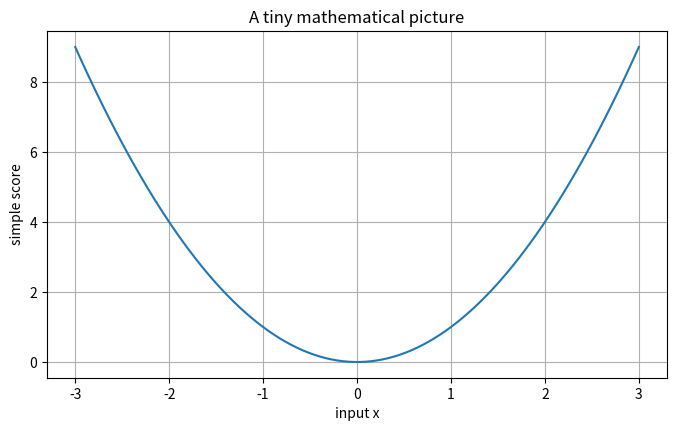
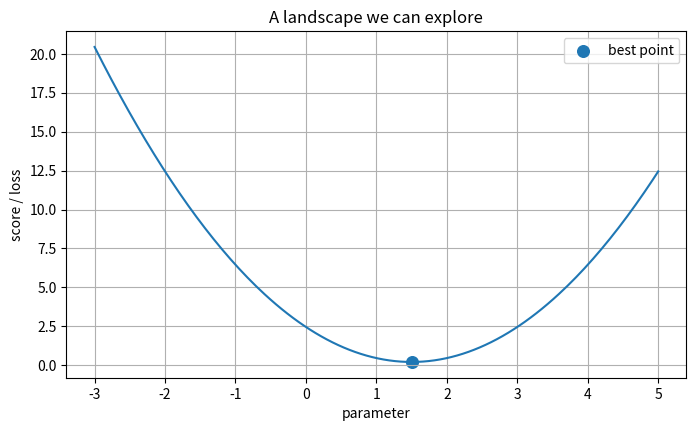

Source code (Python) for these figures, in order:
import numpy as np
import matplotlib.pyplot as plt

np.random.seed(7)
plt.rcParams['figure.figsize'] = (8, 4.5)
plt.rcParams['axes.grid'] = True


x = np.linspace(-3, 3, 100)
y = x**2

plt.plot(x, y)
plt.xlabel("input x")
plt.ylabel("simple score")
plt.title("A tiny mathematical picture")
plt.show()

def score(parameter):
    # A deliberately simple objective: its minimum is easy to see.
    return (parameter - 1.5) ** 2 + 0.2

parameters = np.linspace(-3, 5, 200)
losses = score(parameters)

plt.plot(parameters, losses)
plt.scatter([1.5], [0.2], s=70, label="best point")
plt.xlabel("parameter")
plt.ylabel("score / loss")
plt.legend()
plt.title("A landscape we can explore")
plt.show()

# Topic-specific experiment
actions=np.array([0,1,2]); rewards=np.array([.2,.8,.4]);
for step in range(5):
    probs=np.exp(rewards); probs/=probs.sum(); print("step",step,"policy",np.round(probs,2)); rewards += .1*(probs-.33)
